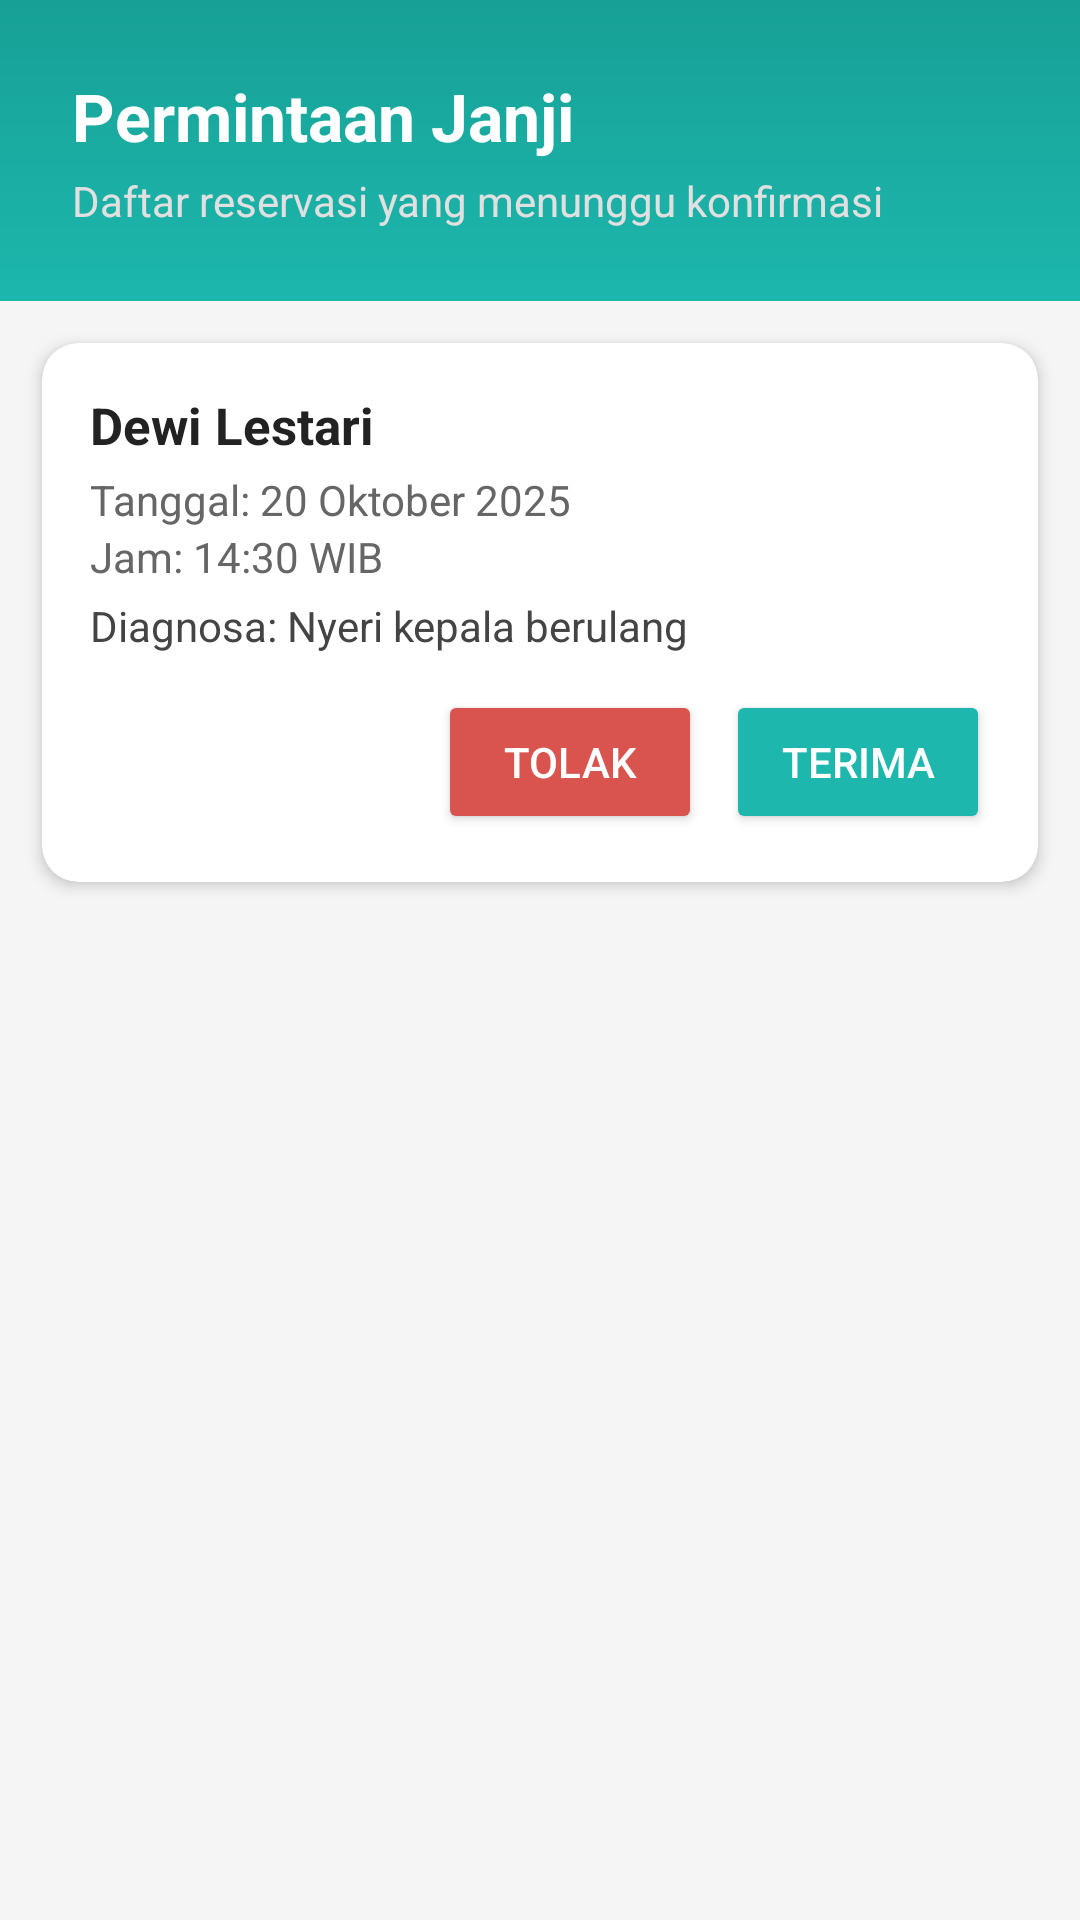

The Android layout XML behind this screen, and the referenced resources:
<!-- AndroidManifest.xml: application theme Theme.MedEase -->
<!-- res/layout/fragment_doctor_appointments.xml -->
<?xml version="1.0" encoding="utf-8"?>
<LinearLayout xmlns:android="http://schemas.android.com/apk/res/android"
    xmlns:app="http://schemas.android.com/apk/res-auto"
    android:layout_width="match_parent"
    android:layout_height="match_parent"
    android:orientation="vertical"
    android:background="#F5F5F5">

    
    <LinearLayout
        android:layout_width="match_parent"
        android:layout_height="wrap_content"
        android:background="@drawable/gradient_header_doctor"
        android:padding="24dp"
        android:orientation="vertical">

        <TextView
            android:id="@+id/tv_appointments_title"
            android:layout_width="wrap_content"
            android:layout_height="wrap_content"
            android:text="Permintaan Janji"
            android:textColor="#FFFFFF"
            android:textSize="22sp"
            android:textStyle="bold" />

        <TextView
            android:id="@+id/tv_appointments_subtitle"
            android:layout_width="wrap_content"
            android:layout_height="wrap_content"
            android:text="Daftar reservasi yang menunggu konfirmasi"
            android:textColor="#E0E0E0"
            android:textSize="14sp"
            android:layout_marginTop="4dp" />
    </LinearLayout>

    
    <ScrollView
        android:layout_width="match_parent"
        android:layout_height="match_parent"
        android:padding="8dp">

        <LinearLayout
            android:id="@+id/layout_appointments_list"
            android:layout_width="match_parent"
            android:layout_height="wrap_content"
            android:orientation="vertical">

            
            <androidx.cardview.widget.CardView
                android:layout_width="match_parent"
                android:layout_height="wrap_content"
                android:layout_margin="6dp"
                app:cardCornerRadius="12dp"
                app:cardElevation="3dp">

                <LinearLayout
                    android:layout_width="match_parent"
                    android:layout_height="wrap_content"
                    android:padding="16dp"
                    android:orientation="vertical">

                    
                    <TextView
                        android:id="@+id/tv_patient_name"
                        android:layout_width="wrap_content"
                        android:layout_height="wrap_content"
                        android:text="Dewi Lestari"
                        android:textColor="#222222"
                        android:textSize="17sp"
                        android:textStyle="bold" />

                    
                    <TextView
                        android:id="@+id/tv_appointment_date"
                        android:layout_width="wrap_content"
                        android:layout_height="wrap_content"
                        android:text="Tanggal: 20 Oktober 2025"
                        android:textColor="#666666"
                        android:textSize="14sp"
                        android:layout_marginTop="4dp" />

                    <TextView
                        android:id="@+id/tv_appointment_time"
                        android:layout_width="wrap_content"
                        android:layout_height="wrap_content"
                        android:text="Jam: 14:30 WIB"
                        android:textColor="#666666"
                        android:textSize="14sp" />

                    <TextView
                        android:id="@+id/tv_diagnosis"
                        android:layout_width="wrap_content"
                        android:layout_height="wrap_content"
                        android:text="Diagnosa: Nyeri kepala berulang"
                        android:textColor="#444444"
                        android:textSize="14sp"
                        android:layout_marginTop="4dp" />

                    
                    <LinearLayout
                        android:layout_width="match_parent"
                        android:layout_height="wrap_content"
                        android:orientation="horizontal"
                        android:gravity="end"
                        android:layout_marginTop="12dp">

                        <Button
                            android:id="@+id/btn_reject"
                            android:layout_width="wrap_content"
                            android:layout_height="wrap_content"
                            android:text="Tolak"
                            android:textColor="#FFFFFF"
                            android:backgroundTint="#D9534F"
                            android:layout_marginEnd="8dp" />

                        <Button
                            android:id="@+id/btn_accept"
                            android:layout_width="wrap_content"
                            android:layout_height="wrap_content"
                            android:text="Terima"
                            android:textColor="#FFFFFF"
                            android:backgroundTint="#1db7ad" />

                        <TextView
                            android:id="@+id/tv_status"
                            android:layout_width="wrap_content"
                            android:layout_height="wrap_content"
                            android:text=""
                            android:textStyle="bold"
                            android:layout_gravity="end"
                            android:visibility="gone"
                            android:textSize="14sp"
                            android:layout_marginTop="8dp"
                            android:layout_marginEnd="8dp" />

                    </LinearLayout>
                </LinearLayout>
            </androidx.cardview.widget.CardView>

            
        </LinearLayout>
    </ScrollView>

</LinearLayout>
<!-- resources referenced by this layout -->
<resources>
  <!-- drawable gradient_header_doctor (drawable) -->
  <shape xmlns:android="http://schemas.android.com/apk/res/android">
      <gradient
          android:startColor="#1db7ad"
          android:endColor="#17a096"
          android:angle="90" />
  </shape>
  <style name="Theme.MedEase" parent="Base.Theme.MedEase" />
  <style name="Base.Theme.MedEase" parent="Theme.Material3.DayNight.NoActionBar">
          
          
      </style>
</resources>
